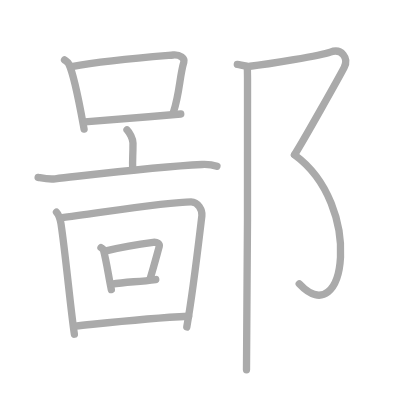
t = 0.00 s
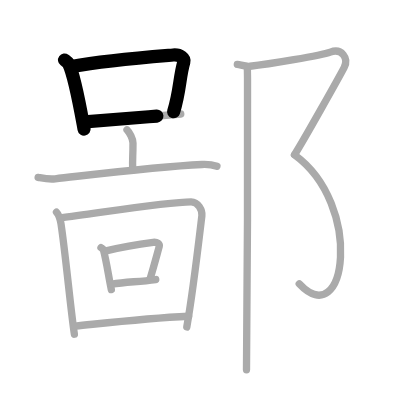
t = 2.75 s
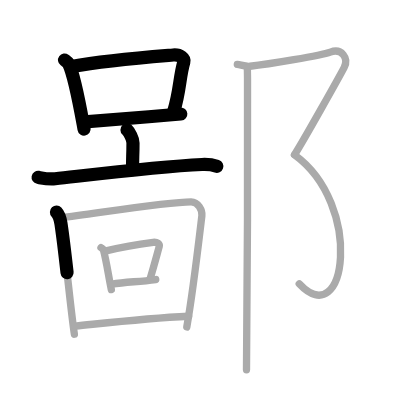
t = 5.50 s
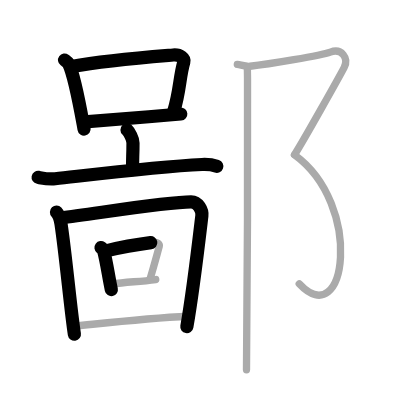
t = 8.50 s
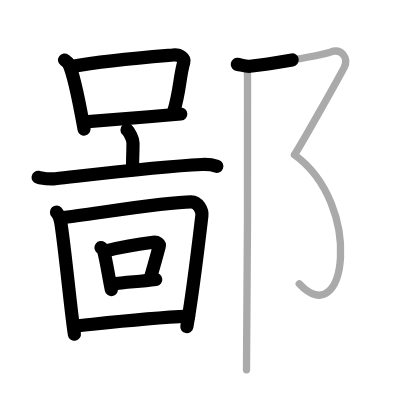
t = 11.25 s
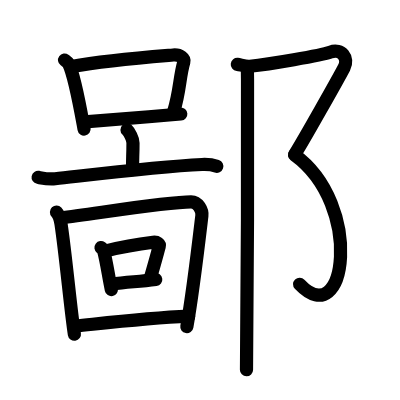
t = 14.00 s

The animated SVG that drew these frames (rendered in a browser with its animation timeline set to each time). Animation: 14 SMIL elements (animate=14); one cycle of 14.00 s.

<?xml version="1.0" standalone="no"?>
<!DOCTYPE svg PUBLIC "-//W3C//DTD SVG 1.1//EN"   "http://www.w3.org/Graphics/SVG/1.1/DTD/svg11.dtd">
<svg width="400px" height="400px"  version="1.1" xmlns="http://www.w3.org/2000/svg">
  <defs>
    <marker id="Triangle" viewBox="0 0 10 10" refX="0" refY="5" markerUnits="strokeWidth" markerWidth="3" style="stroke-opacity:0%;fill:#aaaaaa;" markerHeight="2" orient="auto">
      <path d="M 0 0 L 10 5 L 0 10 z" />
    </marker>
    
    <marker id="Arrow" viewBox="0 0 10 10" refX="5" refY="5" markerUnits="strokeWidth" markerWidth="1.8" style="stroke-opacity:0%;fill:#770000;" markerHeight="2" orient="auto">
      <path d="M 0 4 L 6 4 L 4 1 L 10 5 L 4 9 L 6 6 L 0 6 z" />
        <circle cx="5" cy="5" r="5" />
      </marker>
    
    <marker id="TriangleRed" viewBox="0 0 10 10" refX="0" refY="5" markerUnits="strokeWidth" markerWidth="3" style="stroke-opacity:0%;fill:#CC0000;" markerHeight="2" orient="auto">
      <path d="M 0 0 L 10 5 L 0 10 z" />
    </marker>
    
    <marker id="ArrowRed" viewBox="0 0 10 10" refX="5" refY="5" markerUnits="strokeWidth" markerWidth="1.8" style="stroke-opacity:0%;fill:#CC0000;" markerHeight="2" orient="auto">
      <path d="M 0 4 L 6 4 L 4 1 L 10 5 L 4 9 L 6 6 L 0 6 z" />
        <circle cx="5" cy="5" r="5" />
      </marker>
    
  </defs>
  
  <path style="fill:#ffffff; fill-opacity:100%; fill-rule:evenodd; stroke-width:0;" d="M 0 0 L 400px 0 L 400px 400px L 0 400px L 0 0" />

  <g transform="scale(3.6697247706422 3.6697247706422)">
<path style="fill:none; fill-opacity:0%; fill-rule:evenodd; stroke:#aaaaaa; stroke-opacity:100%; stroke-width: 1.5pt; stroke-linejoin:round; stroke-linecap:round;" d="M17.59 16.35c0.47 0.34 0.95 0.62 1.15 1.05c1.62 3.38 3.06 11.7 4.17 17.77"></path>
<path style="fill:none; fill-opacity:0%; fill-rule:evenodd; stroke:#aaaaaa; stroke-opacity:100%; stroke-width: 1.5pt; stroke-linejoin:round; stroke-linecap:round;" d="M19.5 18.14c9.56-1.76 22.2-2.71 27.68-3.16c2-0.16 3.2 0.96 2.92 1.92c-1.19 3.95-1.07 8.22-2.83 13.68"></path>
<path style="fill:none; fill-opacity:0%; fill-rule:evenodd; stroke:#aaaaaa; stroke-opacity:100%; stroke-width: 1.5pt; stroke-linejoin:round; stroke-linecap:round;" d="M23.13 33.21c6.43-0.5 17.3-1.37 26.13-2.14"></path>
<path style="fill:none; fill-opacity:0%; fill-rule:evenodd; stroke:#aaaaaa; stroke-opacity:100%; stroke-width: 1.5pt; stroke-linejoin:round; stroke-linecap:round;" d="M34.61 35.39c0.62 0.6 1.63 2.4 1.63 3.58c0 4.36-0.19 3.61-0.08 7.3"></path>
<path style="fill:none; fill-opacity:0%; fill-rule:evenodd; stroke:#aaaaaa; stroke-opacity:100%; stroke-width: 1.5pt; stroke-linejoin:round; stroke-linecap:round;" d="M10.39 48.33c1.53 0.28 2.88 0.59 4.64 0.39c10.49-1.17 27.79-3.34 40.02-3.9c1.8-0.08 2.72 0.03 4.06 0.5"></path>
<path style="fill:none; fill-opacity:0%; fill-rule:evenodd; stroke:#aaaaaa; stroke-opacity:100%; stroke-width: 1.5pt; stroke-linejoin:round; stroke-linecap:round;" d="M15.39 57.81c0.93 0.99 1.06 2.08 1.26 3.36c1.29 8.71 2.61 23.33 3.62 29.91"></path>
<path style="fill:none; fill-opacity:0%; fill-rule:evenodd; stroke:#aaaaaa; stroke-opacity:100%; stroke-width: 1.5pt; stroke-linejoin:round; stroke-linecap:round;" d="M16.54 59.37c10.01-1.24 28.82-4.36 35.53-4.37c1.93 0 3.12 2.33 2.94 3.79c-0.83 6.94-2.44 20.92-4.11 30.32"></path>
<path style="fill:none; fill-opacity:0%; fill-rule:evenodd; stroke:#aaaaaa; stroke-opacity:100%; stroke-width: 1.5pt; stroke-linejoin:round; stroke-linecap:round;" d="M27.52 67.48c0.27 0.2 0.58 0.32 0.66 0.62c0.94 3.54 1.36 7.14 2.16 10.82"></path>
<path style="fill:none; fill-opacity:0%; fill-rule:evenodd; stroke:#aaaaaa; stroke-opacity:100%; stroke-width: 1.5pt; stroke-linejoin:round; stroke-linecap:round;" d="M29.19 68.28c5.47-1.31 9.41-1.84 12.54-2.25c1.15-0.15 1.83 0.51 1.67 1.1c-0.68 2.44-1.47 5.4-2.48 8.78"></path>
<path style="fill:none; fill-opacity:0%; fill-rule:evenodd; stroke:#aaaaaa; stroke-opacity:100%; stroke-width: 1.5pt; stroke-linejoin:round; stroke-linecap:round;" d="M30.49 77.45c3.97-0.7 6.89-0.59 11.95-1.28"></path>
<path style="fill:none; fill-opacity:0%; fill-rule:evenodd; stroke:#aaaaaa; stroke-opacity:100%; stroke-width: 1.5pt; stroke-linejoin:round; stroke-linecap:round;" d="M20.54 88.86c10.71-1.11 19.73-2.18 30.87-2.69"></path>
<path style="fill:none; fill-opacity:0%; fill-rule:evenodd; stroke:#aaaaaa; stroke-opacity:100%; stroke-width: 1.5pt; stroke-linejoin:round; stroke-linecap:round;" d="M64.67 17.56c0.85 0.09 2.35 0.61 3.45 0.49c5.13-0.55 19.42-2.94 21.9-3.85c3.05-1.12 5.11 1.62 3.75 4.23s-11.13 19.99-13.5 23.72"></path>
<path style="fill:none; fill-opacity:0%; fill-rule:evenodd; stroke:#aaaaaa; stroke-opacity:100%; stroke-width: 1.5pt; stroke-linejoin:round; stroke-linecap:round;" d="M80.26 42.21C99.25 56 94.25 91 81.54 77.35"></path>
<path style="fill:none; fill-opacity:0%; fill-rule:evenodd; stroke:#aaaaaa; stroke-opacity:100%; stroke-width: 1.5pt; stroke-linejoin:round; stroke-linecap:round;" d="M67.39 18.55c0.02 0.13 0.04 1.18 0.06 2.95c0.11 13.87-0.08 73.04-0.28 79.25"></path>

<path style="fill:none; fill-opacity:0%; fill-rule:evenodd; stroke:#000000; stroke-opacity:100%; stroke-width: 2.7pt; stroke-linejoin:round; stroke-linecap:round;" d="M17.59 16.35c0.47 0.34 0.95 0.62 1.15 1.05c1.62 3.38 3.06 11.7 4.17 17.77" pathLength="100" stroke-dashoffset="100" stroke-dasharray="100 105"><animate id="dashAnim1" attributeName="stroke-dashoffset" from="100" to="0" dur="1s" calcMode="linear" fill="freeze"/></path>
<path style="fill:none; fill-opacity:0%; fill-rule:evenodd; stroke:#000000; stroke-opacity:100%; stroke-width: 2.7pt; stroke-linejoin:round; stroke-linecap:round;" d="M19.5 18.14c9.56-1.76 22.2-2.71 27.68-3.16c2-0.16 3.2 0.96 2.92 1.92c-1.19 3.95-1.07 8.22-2.83 13.68" pathLength="100" stroke-dashoffset="100" stroke-dasharray="100 105"><animate id="dashAnim2" attributeName="stroke-dashoffset" from="100" to="0" dur="1s" calcMode="linear" begin="dashAnim1.end" fill="freeze"/></path>
<path style="fill:none; fill-opacity:0%; fill-rule:evenodd; stroke:#000000; stroke-opacity:100%; stroke-width: 2.7pt; stroke-linejoin:round; stroke-linecap:round;" d="M23.13 33.21c6.43-0.5 17.3-1.37 26.13-2.14" pathLength="100" stroke-dashoffset="100" stroke-dasharray="100 105"><animate id="dashAnim3" attributeName="stroke-dashoffset" from="100" to="0" dur="1s" calcMode="linear" begin="dashAnim2.end" fill="freeze"/></path>
<path style="fill:none; fill-opacity:0%; fill-rule:evenodd; stroke:#000000; stroke-opacity:100%; stroke-width: 2.7pt; stroke-linejoin:round; stroke-linecap:round;" d="M34.61 35.39c0.62 0.6 1.63 2.4 1.63 3.58c0 4.36-0.19 3.61-0.08 7.3" pathLength="100" stroke-dashoffset="100" stroke-dasharray="100 105"><animate id="dashAnim4" attributeName="stroke-dashoffset" from="100" to="0" dur="1s" calcMode="linear" begin="dashAnim3.end" fill="freeze"/></path>
<path style="fill:none; fill-opacity:0%; fill-rule:evenodd; stroke:#000000; stroke-opacity:100%; stroke-width: 2.7pt; stroke-linejoin:round; stroke-linecap:round;" d="M10.39 48.33c1.53 0.28 2.88 0.59 4.64 0.39c10.49-1.17 27.79-3.34 40.02-3.9c1.8-0.08 2.72 0.03 4.06 0.5" pathLength="100" stroke-dashoffset="100" stroke-dasharray="100 105"><animate id="dashAnim5" attributeName="stroke-dashoffset" from="100" to="0" dur="1s" calcMode="linear" begin="dashAnim4.end" fill="freeze"/></path>
<path style="fill:none; fill-opacity:0%; fill-rule:evenodd; stroke:#000000; stroke-opacity:100%; stroke-width: 2.7pt; stroke-linejoin:round; stroke-linecap:round;" d="M15.39 57.81c0.93 0.99 1.06 2.08 1.26 3.36c1.29 8.71 2.61 23.33 3.62 29.91" pathLength="100" stroke-dashoffset="100" stroke-dasharray="100 105"><animate id="dashAnim6" attributeName="stroke-dashoffset" from="100" to="0" dur="1s" calcMode="linear" begin="dashAnim5.end" fill="freeze"/></path>
<path style="fill:none; fill-opacity:0%; fill-rule:evenodd; stroke:#000000; stroke-opacity:100%; stroke-width: 2.7pt; stroke-linejoin:round; stroke-linecap:round;" d="M16.54 59.37c10.01-1.24 28.82-4.36 35.53-4.37c1.93 0 3.12 2.33 2.94 3.79c-0.83 6.94-2.44 20.92-4.11 30.32" pathLength="100" stroke-dashoffset="100" stroke-dasharray="100 105"><animate id="dashAnim7" attributeName="stroke-dashoffset" from="100" to="0" dur="1s" calcMode="linear" begin="dashAnim6.end" fill="freeze"/></path>
<path style="fill:none; fill-opacity:0%; fill-rule:evenodd; stroke:#000000; stroke-opacity:100%; stroke-width: 2.7pt; stroke-linejoin:round; stroke-linecap:round;" d="M27.52 67.48c0.27 0.2 0.58 0.32 0.66 0.62c0.94 3.54 1.36 7.14 2.16 10.82" pathLength="100" stroke-dashoffset="100" stroke-dasharray="100 105"><animate id="dashAnim8" attributeName="stroke-dashoffset" from="100" to="0" dur="1s" calcMode="linear" begin="dashAnim7.end" fill="freeze"/></path>
<path style="fill:none; fill-opacity:0%; fill-rule:evenodd; stroke:#000000; stroke-opacity:100%; stroke-width: 2.7pt; stroke-linejoin:round; stroke-linecap:round;" d="M29.19 68.28c5.47-1.31 9.41-1.84 12.54-2.25c1.15-0.15 1.83 0.51 1.67 1.1c-0.68 2.44-1.47 5.4-2.48 8.78" pathLength="100" stroke-dashoffset="100" stroke-dasharray="100 105"><animate id="dashAnim9" attributeName="stroke-dashoffset" from="100" to="0" dur="1s" calcMode="linear" begin="dashAnim8.end" fill="freeze"/></path>
<path style="fill:none; fill-opacity:0%; fill-rule:evenodd; stroke:#000000; stroke-opacity:100%; stroke-width: 2.7pt; stroke-linejoin:round; stroke-linecap:round;" d="M30.49 77.45c3.97-0.7 6.89-0.59 11.95-1.28" pathLength="100" stroke-dashoffset="100" stroke-dasharray="100 105"><animate id="dashAnim10" attributeName="stroke-dashoffset" from="100" to="0" dur="1s" calcMode="linear" begin="dashAnim9.end" fill="freeze"/></path>
<path style="fill:none; fill-opacity:0%; fill-rule:evenodd; stroke:#000000; stroke-opacity:100%; stroke-width: 2.7pt; stroke-linejoin:round; stroke-linecap:round;" d="M20.54 88.86c10.71-1.11 19.73-2.18 30.87-2.69" pathLength="100" stroke-dashoffset="100" stroke-dasharray="100 105"><animate id="dashAnim11" attributeName="stroke-dashoffset" from="100" to="0" dur="1s" calcMode="linear" begin="dashAnim10.end" fill="freeze"/></path>
<path style="fill:none; fill-opacity:0%; fill-rule:evenodd; stroke:#000000; stroke-opacity:100%; stroke-width: 2.7pt; stroke-linejoin:round; stroke-linecap:round;" d="M64.67 17.56c0.85 0.09 2.35 0.61 3.45 0.49c5.13-0.55 19.42-2.94 21.9-3.85c3.05-1.12 5.11 1.62 3.75 4.23s-11.13 19.99-13.5 23.72" pathLength="100" stroke-dashoffset="100" stroke-dasharray="100 105"><animate id="dashAnim12" attributeName="stroke-dashoffset" from="100" to="0" dur="1s" calcMode="linear" begin="dashAnim11.end" fill="freeze"/></path>
<path style="fill:none; fill-opacity:0%; fill-rule:evenodd; stroke:#000000; stroke-opacity:100%; stroke-width: 2.7pt; stroke-linejoin:round; stroke-linecap:round;" d="M80.26 42.21C99.25 56 94.25 91 81.54 77.35" pathLength="100" stroke-dashoffset="100" stroke-dasharray="100 105"><animate id="dashAnim13" attributeName="stroke-dashoffset" from="100" to="0" dur="1s" calcMode="linear" begin="dashAnim12.end" fill="freeze"/></path>
<path style="fill:none; fill-opacity:0%; fill-rule:evenodd; stroke:#000000; stroke-opacity:100%; stroke-width: 2.7pt; stroke-linejoin:round; stroke-linecap:round;" d="M67.39 18.55c0.02 0.13 0.04 1.18 0.06 2.95c0.11 13.87-0.08 73.04-0.28 79.25" pathLength="100" stroke-dashoffset="100" stroke-dasharray="100 105"><animate id="dashAnim14" attributeName="stroke-dashoffset" from="100" to="0" dur="1s" calcMode="linear" begin="dashAnim13.end" fill="freeze"/></path>

</g>

</svg>  
          
